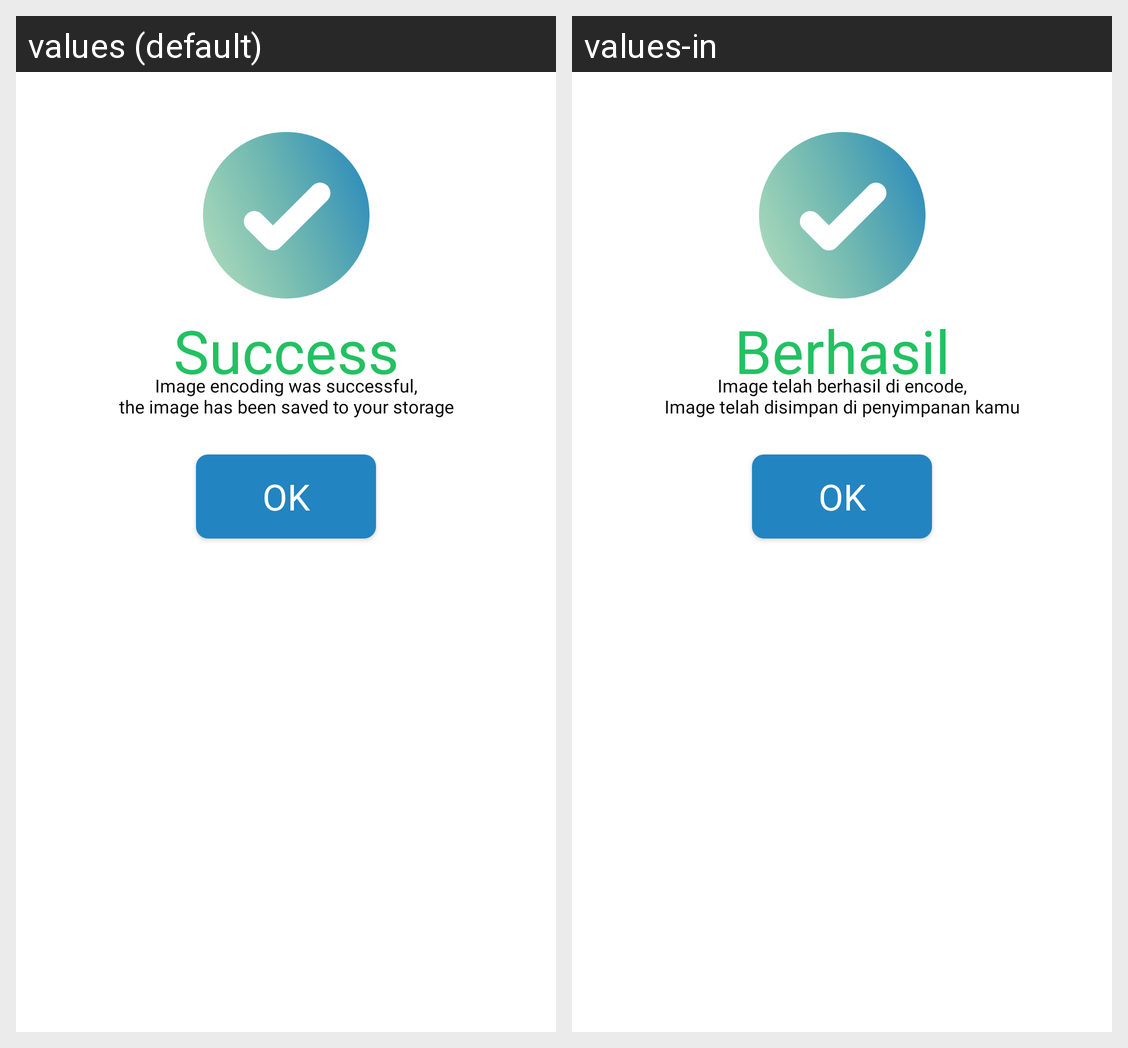

Here is an Android app screen in its default locale and in the app's own translations. Write out the translated-string differences for the strings that appear on this screen.
Android screen res/layout/dialog_success.xml rendered under 2 locales, left to right: values (default), values-in. Device: Nexus 5 (rendered at 1080×1920; each locale shown at half size, 540×960, under a caption strip naming it); theme Theme.Steganography.
Strings drawn on this screen, with the default value and each locale's value (text and hints the layout hard-codes, and strings that could not be matched under every locale, appear in the picture but are not listed):

success
  values: Success
  values-in: Berhasil

desc_success
  values: Image encoding was successful,
      the image has been saved to your storage
  values-in: Image telah berhasil di encode,
      Image telah disimpan di penyimpanan kamu

ok
  values: OK
  values-in: OK
